Run: headless pygame with SDL's dummy video driver; simulated clock (each Clock.tick advances the game by its frame time, no real sleeping); random seed 0; keys injected as events and as key.get_pressed() state; mouse plan: one left click at the window centre at the start of phase 2, then a move to the lower-right quarter at the start of phase 3; restart key R tapped at the start of phases 3 and 4.
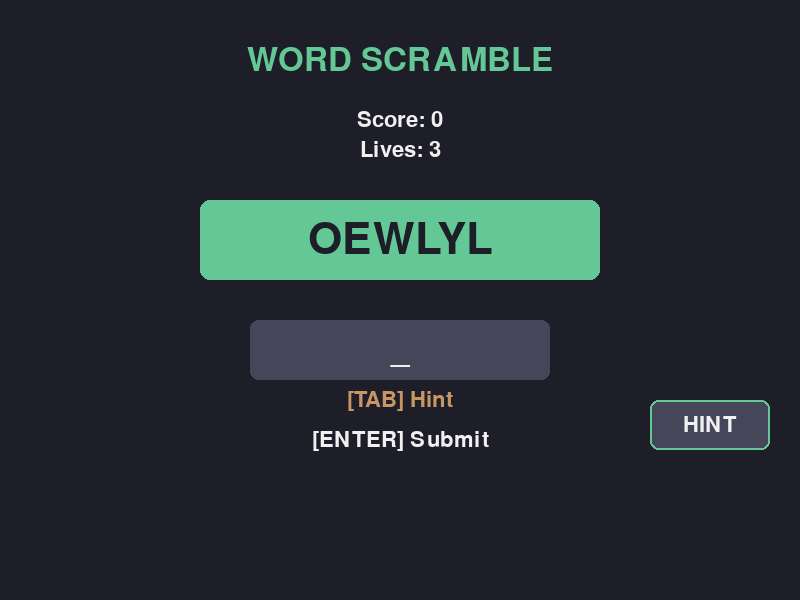
Frame 1 of 4 · flips 1–60 · no input
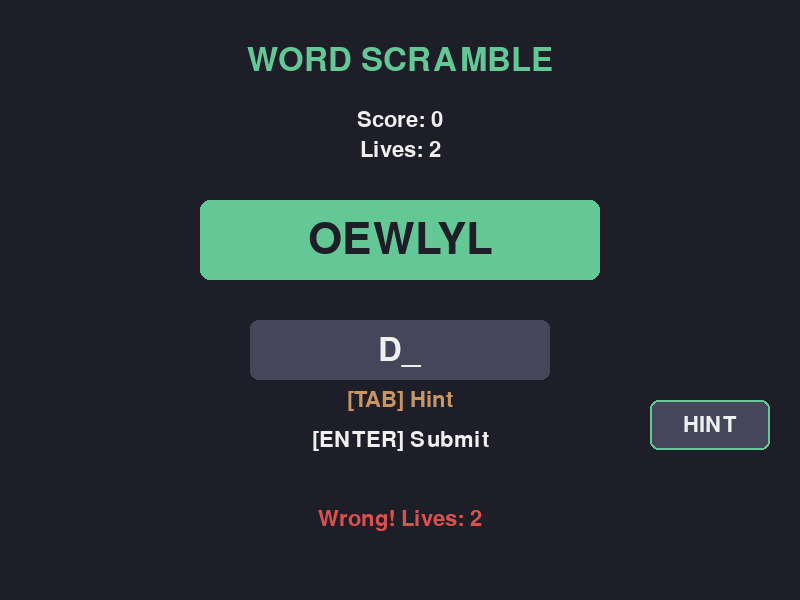
Frame 2 of 4 · flips 61–180 · clicked the window centre · tapped SPACE, RETURN · held RIGHT (→), D
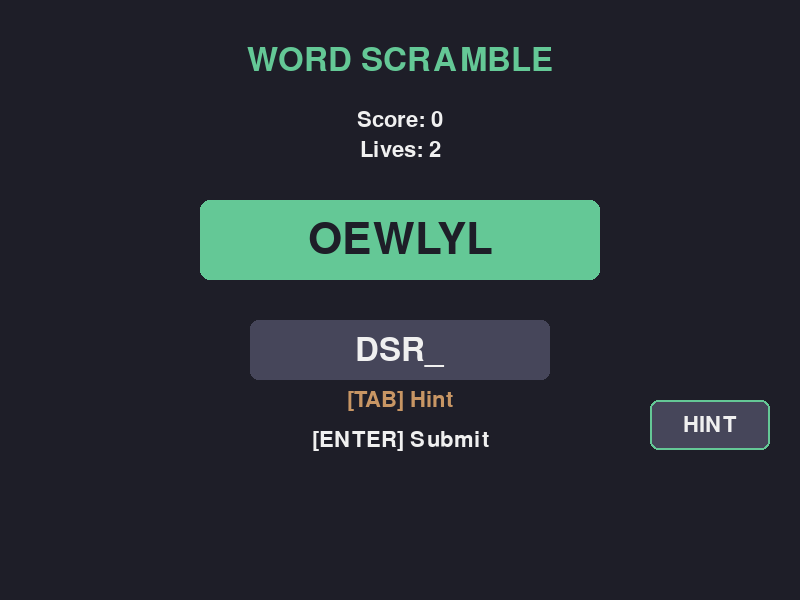
Frame 3 of 4 · flips 181–300 · moved the mouse to the lower-right quarter · tapped R · held DOWN (↓), S
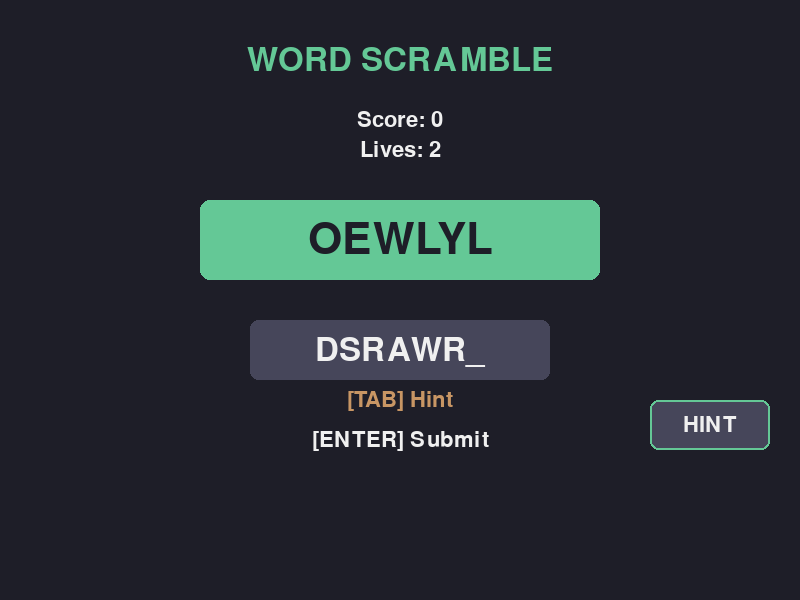
Frame 4 of 4 · flips 301–420 · tapped R · held LEFT (←), A, UP (↑), W

The pygame program that drew these frames:

import random
import sys
from dataclasses import dataclass
from typing import List

try:
    import pygame
except ImportError:
    print("pygame is required. Install with: pip install pygame")
    sys.exit(1)


@dataclass
class GameState:
    score: int = 0
    lives: int = 3
    current_word: str = ""
    scrambled_word: str = ""
    user_input: str = ""
    hint_used: bool = False
    game_over: bool = False
    message: str = ""
    message_timer: int = 0


class WordScrambleGame:
    WORD_LIST = [
        "APPLE", "BANANA", "CHERRY", "DRAGON", "ELEPHANT",
        "FLOWER", "GUITAR", "HOUSE", "ISLAND", "JUNGLE",
        "KITCHEN", "LEMON", "MONKEY", "NATURE", "ORANGE",
        "PIANO", "QUEEN", "RIVER", "SNAKE", "TIGER",
        "UMBRELLA", "VILLAGE", "WATER", "XYLOPHONE", "YELLOW",
        "ZEBRA", "CASTLE", "DESERT", "FOREST", "GARDEN",
        "PLANET", "ROBOT", "SUMMER", "WINTER", "SPRING",
        "AUTUMN", "BRIDGE", "CLOUDY", "DREAMS", "EAGLES",
        "FAMILY", "GOLDEN", "HAPPY", "ISLANDS", "JOURNEY"
    ]

    COLORS = {
        "background": (30, 30, 40),
        "text": (240, 240, 240),
        "accent": (100, 200, 150),
        "hint": (200, 150, 100),
        "error": (220, 80, 80),
        "success": (80, 200, 120),
        "button": (70, 70, 90),
        "button_hover": (90, 90, 110)
    }

    def __init__(self):
        pygame.init()
        self.screen = pygame.display.set_mode((800, 600))
        pygame.display.set_caption("Retro Word Scramble Classic")
        self.clock = pygame.time.Clock()
        self.font_large = pygame.font.Font(None, 64)
        self.font_medium = pygame.font.Font(None, 48)
        self.font_small = pygame.font.Font(None, 32)

        self.state = GameState()
        self.pick_new_word()

    def scramble_word(self, word: str) -> str:
        letters = list(word)
        while True:
            random.shuffle(letters)
            scrambled = "".join(letters)
            if scrambled != word:
                return scrambled

    def pick_new_word(self):
        self.state.current_word = random.choice(self.WORD_LIST)
        self.state.scrambled_word = self.scramble_word(self.state.current_word)
        self.state.user_input = ""
        self.state.hint_used = False

    def get_hint(self) -> str:
        hint = self.state.current_word[:len(self.state.user_input) + 1]
        return hint

    def show_message(self, text: str):
        self.state.message = text
        self.state.message_timer = 120

    def check_answer(self):
        if not self.state.user_input:
            return

        if self.state.user_input == self.state.current_word:
            points = len(self.state.current_word) * 10
            if self.state.hint_used:
                points //= 2
            self.state.score += points
            self.show_message(f"Correct! +{points} points")
            self.pick_new_word()
        else:
            self.state.lives -= 1
            self.show_message(f"Wrong! Lives: {self.state.lives}")
            if self.state.lives <= 0:
                self.state.game_over = True
                self.show_message("Game Over!")

    def draw_text_centered(self, text: str, font, y: int, color):
        surface = font.render(text, True, color)
        rect = surface.get_rect(center=(400, y))
        self.screen.blit(surface, rect)

    def draw_button(self, text: str, rect: tuple, mouse_pos: tuple, clicked: bool) -> bool:
        x, y, w, h = rect
        is_hovered = x <= mouse_pos[0] <= x + w and y <= mouse_pos[1] <= y + h
        color = self.COLORS["button_hover"] if is_hovered else self.COLORS["button"]

        pygame.draw.rect(self.screen, color, rect, border_radius=8)
        pygame.draw.rect(self.screen, self.COLORS["accent"], rect, 2, border_radius=8)

        surface = self.font_small.render(text, True, self.COLORS["text"])
        text_rect = surface.get_rect(center=(x + w // 2, y + h // 2))
        self.screen.blit(surface, text_rect)

        return is_hovered and clicked

    def handle_input(self, event):
        if event.key == pygame.K_ESCAPE:
            return False

        if self.state.game_over:
            if event.key == pygame.K_r:
                self.state = GameState()
                self.pick_new_word()
            return True

        if event.key == pygame.K_BACKSPACE:
            self.state.user_input = self.state.user_input[:-1]
        elif event.key == pygame.K_RETURN:
            self.check_answer()
        elif event.key == pygame.K_TAB and not self.state.hint_used:
            self.state.user_input = self.get_hint()
            self.state.hint_used = True
        elif event.unicode.isalpha() and len(self.state.user_input) < len(self.state.current_word):
            self.state.user_input += event.unicode.upper()

        return True

    def update(self):
        if self.state.message_timer > 0:
            self.state.message_timer -= 1
        else:
            self.state.message = ""

    def draw(self):
        self.screen.fill(self.COLORS["background"])

        mouse_pos = pygame.mouse.get_pos()
        clicked = pygame.mouse.get_pressed()[0]

        if self.state.game_over:
            self.draw_text_centered("GAME OVER", self.font_large, 180, self.COLORS["error"])
            self.draw_text_centered(f"Final Score: {self.state.score}", self.font_medium, 260, self.COLORS["text"])
            self.draw_text_centered(f"The word was: {self.state.current_word}", self.font_medium, 320, self.COLORS["accent"])
            self.draw_text_centered("Press R to restart or ESC to quit", self.font_small, 420, self.COLORS["text"])
        else:
            self.draw_text_centered("WORD SCRAMBLE", self.font_medium, 60, self.COLORS["accent"])

            self.draw_text_centered(f"Score: {self.state.score}", self.font_small, 120, self.COLORS["text"])
            self.draw_text_centered(f"Lives: {self.state.lives}", self.font_small, 150, self.COLORS["text"])

            pygame.draw.rect(self.screen, self.COLORS["accent"], (200, 200, 400, 80), border_radius=10)
            self.draw_text_centered(self.state.scrambled_word, self.font_large, 240, self.COLORS["background"])

            input_color = self.COLORS["text"] if len(self.state.user_input) <= len(self.state.current_word) else self.COLORS["error"]
            pygame.draw.rect(self.screen, self.COLORS["button"], (250, 320, 300, 60), border_radius=8)
            self.draw_text_centered(self.state.user_input + "_", self.font_medium, 350, input_color)

            hint_color = self.COLORS["hint"] if not self.state.hint_used else self.COLORS["text"]
            self.draw_text_centered("[TAB] Hint" + (" (used)" if self.state.hint_used else ""), self.font_small, 400, hint_color)
            self.draw_text_centered("[ENTER] Submit", self.font_small, 440, self.COLORS["text"])

            if self.draw_button("HINT", (650, 400, 120, 50), mouse_pos, clicked) and not self.state.hint_used:
                self.state.user_input = self.get_hint()
                self.state.hint_used = True

            if self.state.message:
                message_color = self.COLORS["success"] if "Correct" in self.state.message else self.COLORS["error"]
                self.draw_text_centered(self.state.message, self.font_small, 520, message_color)

        pygame.display.flip()

    def run(self):
        running = True
        while running:
            for event in pygame.event.get():
                if event.type == pygame.QUIT:
                    running = False
                elif event.type == pygame.KEYDOWN:
                    running = self.handle_input(event)

            self.update()
            self.draw()
            self.clock.tick(60)

        pygame.quit()


def main():
    game = WordScrambleGame()
    game.run()


if __name__ == "__main__":
    main()
